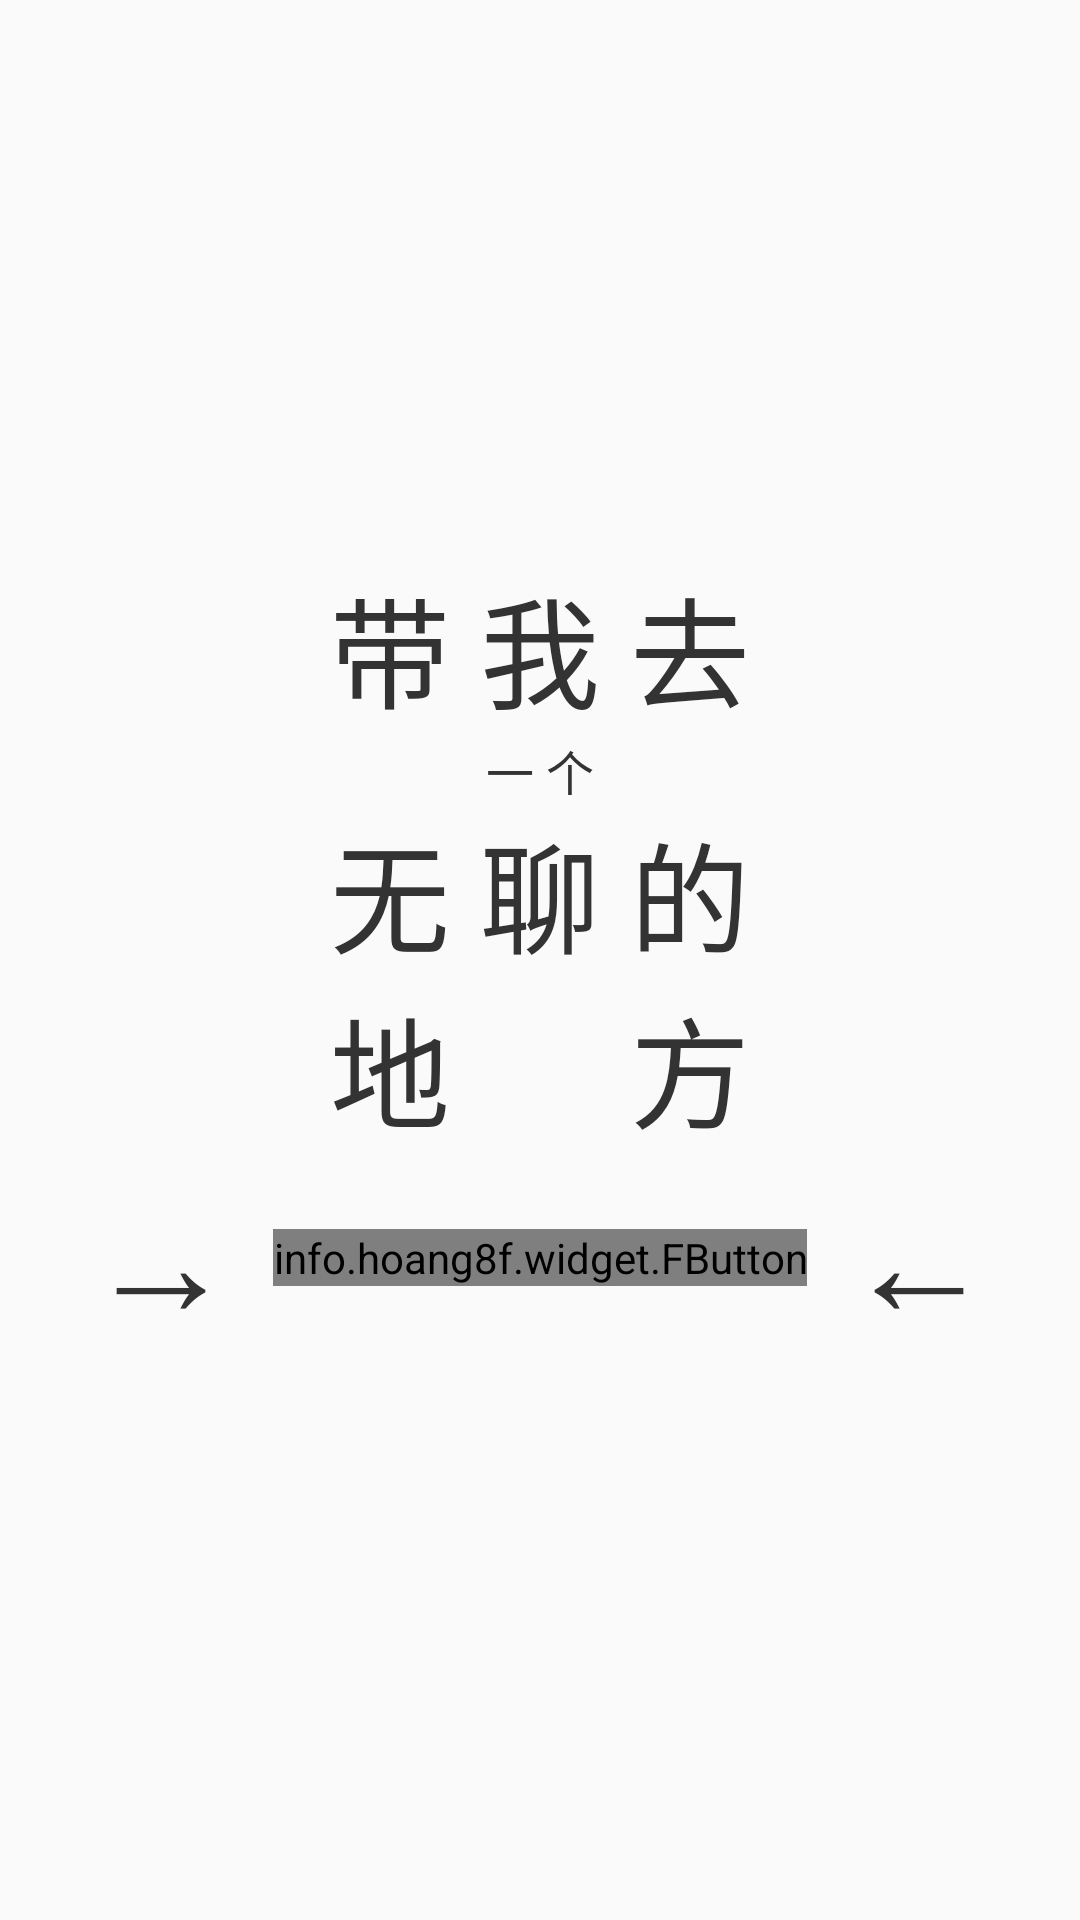

Here is an Android app screen rendered from its layout file. Give the layout XML and the strings, colors and styles it references.
<!-- AndroidManifest.xml: application theme AppTheme -->
<!-- res/layout/activity_main.xml -->
<?xml version="1.0" encoding="utf-8"?>
<RelativeLayout xmlns:android="http://schemas.android.com/apk/res/android"
  xmlns:fbutton="http://schemas.android.com/apk/res-auto"
  xmlns:tools="http://schemas.android.com/tools"
  android:layout_width="match_parent"
  android:layout_height="match_parent"
  tools:context="com.enel.theuselessweb.MainActivity">

  <LinearLayout
    android:layout_width="wrap_content"
    android:layout_height="wrap_content"
    android:layout_centerInParent="true"
    android:gravity="center"
    android:orientation="vertical">

    <TextView
      android:layout_width="wrap_content"
      android:layout_height="wrap_content"
      android:text="带 我 去"
      android:textColor="#333333"
      android:textSize="40dp" />

    <TextView
      android:layout_width="wrap_content"
      android:layout_height="wrap_content"
      android:text="一 个"
      android:textColor="#333333"
      android:textSize="16dp" />

    <TextView
      android:layout_width="wrap_content"
      android:layout_height="wrap_content"
      android:text="无 聊 的"
      android:textColor="#333333"
      android:textSize="40dp" />

    <TextView
      android:layout_width="wrap_content"
      android:layout_height="wrap_content"
      android:text="地      方"
      android:textColor="#333333"
      android:textSize="40dp" />

    <LinearLayout
      android:layout_width="wrap_content"
      android:layout_height="wrap_content"
      android:gravity="center_vertical"
      android:orientation="horizontal">

      <TextView
        android:layout_width="wrap_content"
        android:layout_height="wrap_content"
        android:text="→ "
        android:textColor="#333333"
        android:textSize="50dp" />

      <info.hoang8f.widget.FButton
        android:id="@+id/to_web"
        android:layout_width="wrap_content"
        android:layout_height="wrap_content"
        android:layout_marginBottom="5dp"
        android:layout_marginTop="5dp"
        android:fontFamily="serif-monospace"
        android:text="PLEASE"
        android:textColor="@android:color/white"
        android:textSize="30dp"
        android:visibility="visible"
        fbutton:buttonColor="#FF1493"
        fbutton:cornerRadius="0dp"
        fbutton:shadowColor="#C3357C"
        fbutton:shadowEnabled="true"
        fbutton:shadowHeight="5dp" />

      <TextView
        android:layout_width="wrap_content"
        android:layout_height="wrap_content"
        android:text=" ←"
        android:textColor="#333333"
        android:textSize="50dp" />
    </LinearLayout>

  </LinearLayout>

</RelativeLayout>
<!-- resources referenced by this layout -->
<resources>
  <style name="AppTheme" parent="Theme.AppCompat.Light.NoActionBar">
      
      <item name="colorPrimary">@android:color/transparent</item>
      <item name="colorPrimaryDark">@android:color/transparent</item>
      <item name="colorAccent">@android:color/transparent</item>
    </style>
</resources>
